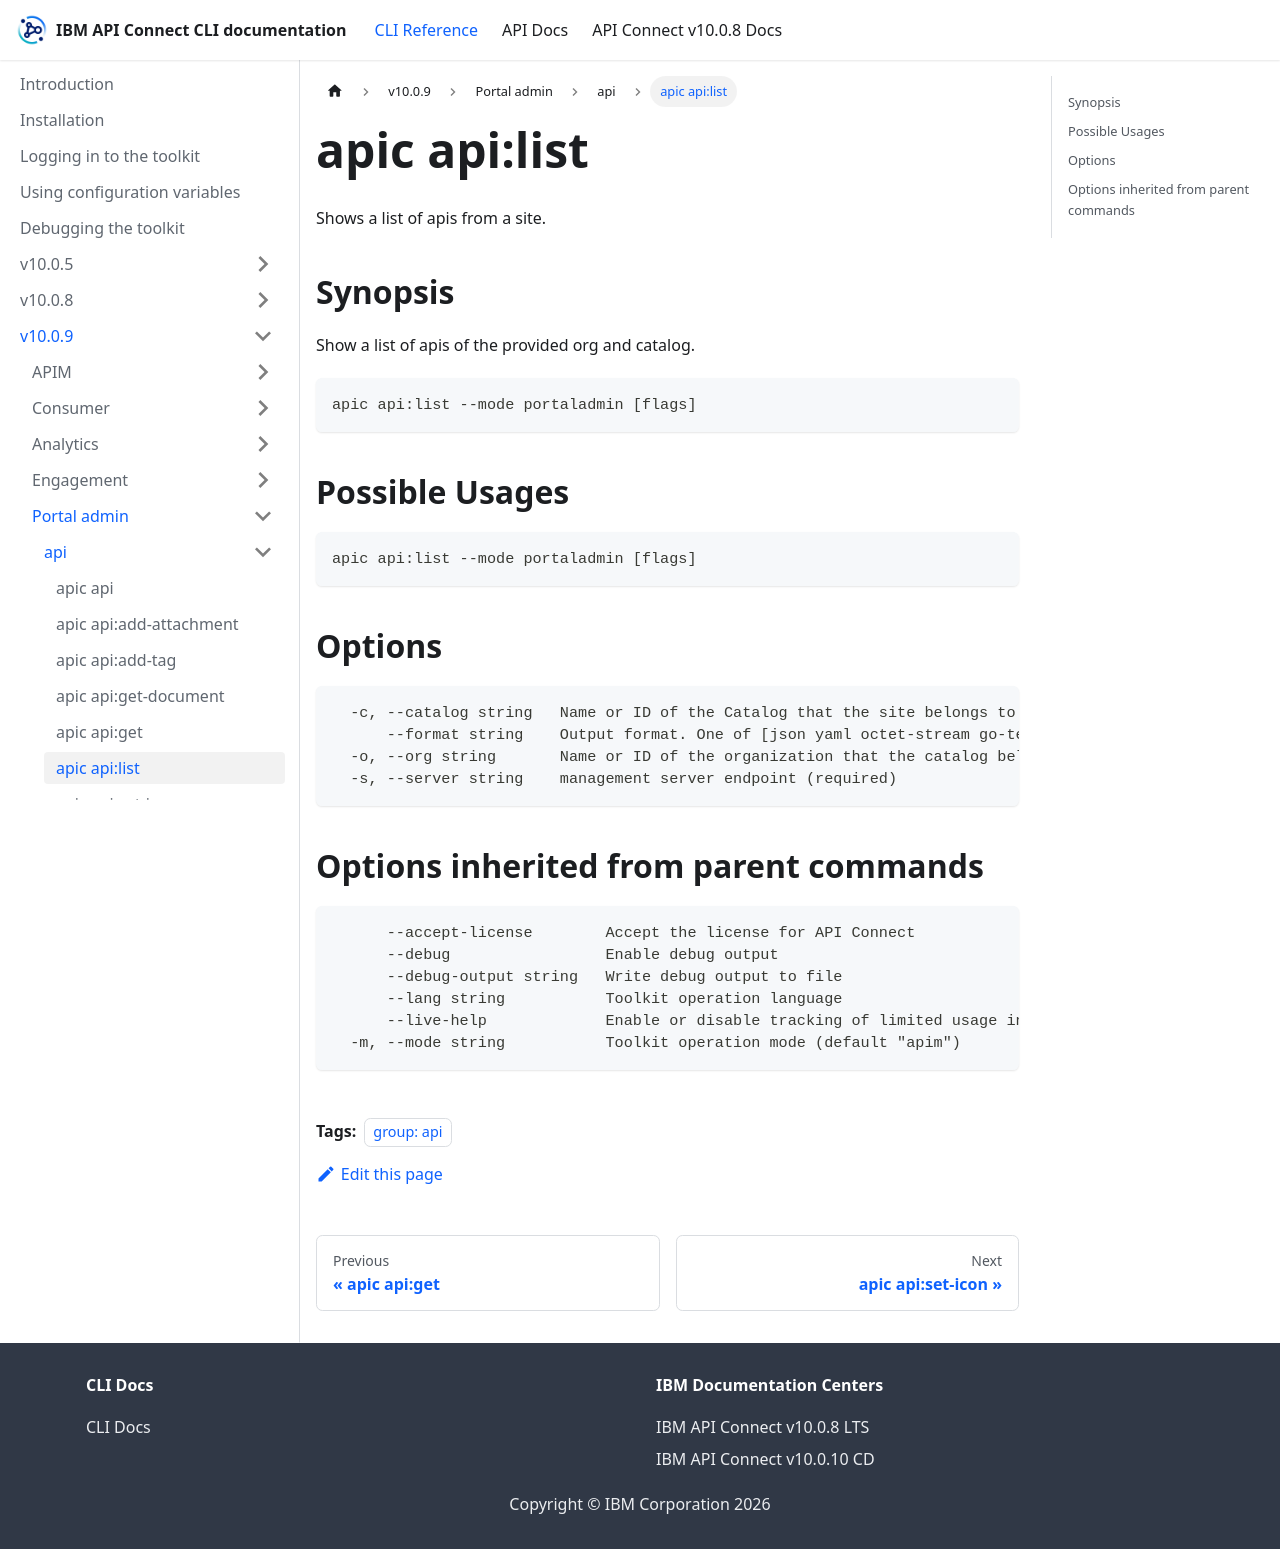

repository: ibm-apiconnect/clidocs · page: docs/v1009/portaladmin/api/apic_api_list.html · generator: docusaurus

---
tags:
- "group: api"
---
# apic api:list

Shows a list of apis from a site.

## Synopsis

Show a list of apis of the provided org and catalog.

```
apic api:list --mode portaladmin [flags]
```

## Possible Usages

```
apic api:list --mode portaladmin [flags]
```

## Options

```
  -c, --catalog string   Name or ID of the Catalog that the site belongs to. (required)
      --format string    Output format. One of [json yaml octet-stream go-template=... go-template-file=...], defaults to yaml.
  -o, --org string       Name or ID of the organization that the catalog belongs to. (required)
  -s, --server string    management server endpoint (required)
```

## Options inherited from parent commands

```
      --accept-license        Accept the license for API Connect
      --debug                 Enable debug output
      --debug-output string   Write debug output to file
      --lang string           Toolkit operation language
      --live-help             Enable or disable tracking of limited usage information
  -m, --mode string           Toolkit operation mode (default "apim")
```
